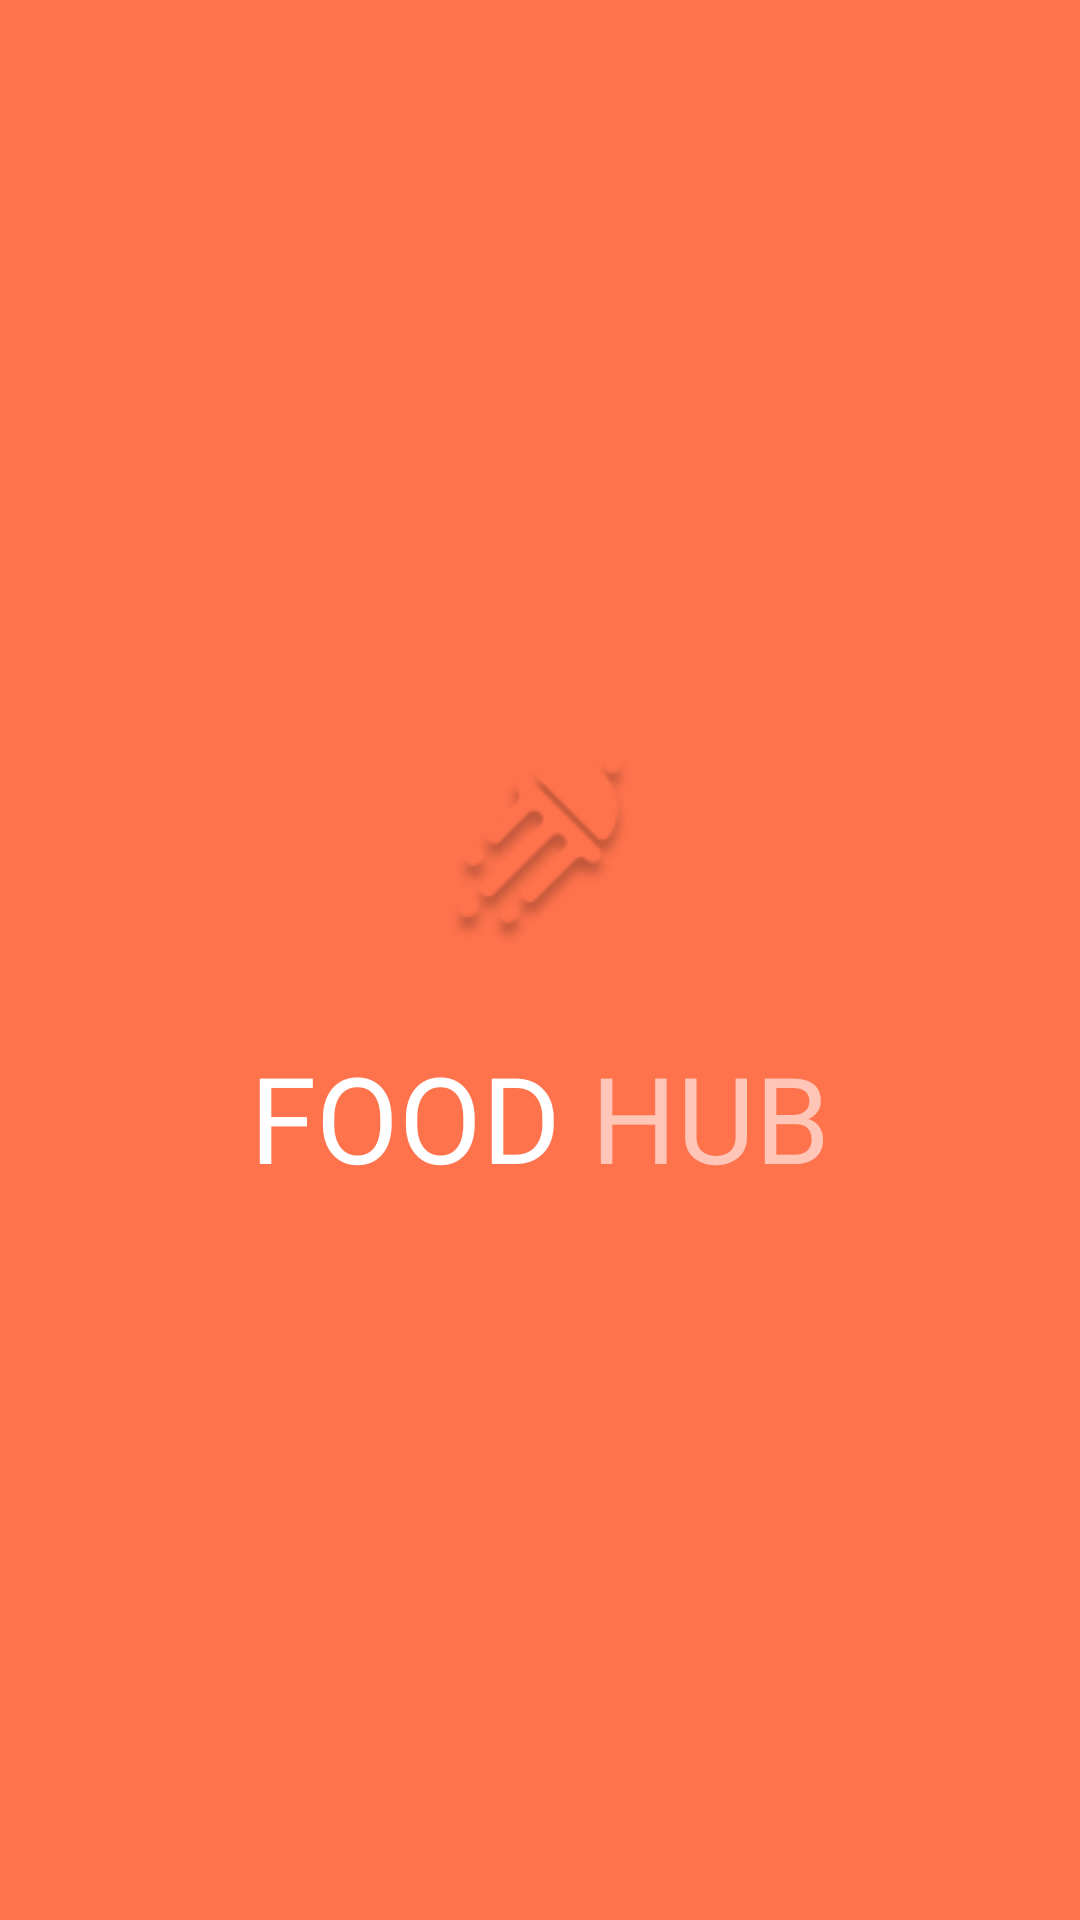

Layout XML and referenced resources for this Android screen:
<!-- AndroidManifest.xml: application theme Theme.FoodHup -->
<!-- res/layout/fragment_splash.xml -->
<?xml version="1.0" encoding="utf-8"?>
<androidx.constraintlayout.widget.ConstraintLayout xmlns:android="http://schemas.android.com/apk/res/android"
    xmlns:app="http://schemas.android.com/apk/res-auto"
    xmlns:tools="http://schemas.android.com/tools"
    android:layout_width="match_parent"
    android:layout_height="match_parent"
    android:background="@color/orange"

    android:fitsSystemWindows="true"
    tools:context=".ui.splash.SplashFragment">

    <LinearLayout
        android:layout_width="match_parent"
        android:layout_height="match_parent"
        android:gravity="center"
        android:orientation="vertical"
        app:layout_constraintBottom_toBottomOf="parent"
        app:layout_constraintEnd_toEndOf="parent"
        app:layout_constraintHorizontal_bias="0.5"
        app:layout_constraintStart_toStartOf="parent"
        app:layout_constraintTop_toTopOf="parent">

        <ImageView
            android:id="@+id/iv_splash_icon"
            android:layout_width="wrap_content"
            android:layout_height="wrap_content"
            android:background="@drawable/button_splash_shape"
            android:elevation="20dp"
            android:padding="10dp"
            android:src="@drawable/splash_icon" />

        <LinearLayout
            android:id="@+id/linear_splash_text"
            android:layout_width="match_parent"
            android:layout_height="wrap_content"
            android:layout_marginTop="20dp"
            android:gravity="center"
            android:orientation="horizontal">

            <TextView
                android:layout_width="wrap_content"
                android:layout_height="wrap_content"
                android:layout_marginEnd="10dp"
                android:fontFamily="@font/phosphatepro_lnline"
                android:text="FOOD"
                android:textColor="@color/white"
                android:textSize="40sp" />

            <TextView
                android:layout_width="wrap_content"
                android:layout_height="wrap_content"
                android:alpha=".6"
                android:fontFamily="@font/phosphatepro_lnline"
                android:text="HUB"
                android:textColor="@color/white"
                android:textSize="40sp" />
        </LinearLayout>

    </LinearLayout>


</androidx.constraintlayout.widget.ConstraintLayout>
<!-- resources referenced by this layout -->
<resources>
  <color name="orange">#FE724C</color>
  <color name="white">#FFFFFFFF</color>
  <!-- drawable splash_icon: png bitmap (drawable, 4492 bytes) -->
  <style name="Theme.FoodHup" parent="Theme.AppCompat.Light.NoActionBar">
  
          
          <item name="colorPrimary">@color/orange</item>
          <item name="colorPrimaryVariant">@color/purple_700</item>
          <item name="colorOnPrimary">@color/white</item>
  
          
          <item name="colorSecondary">@color/teal_200</item>
          <item name="colorSecondaryVariant">@color/teal_700</item>
          <item name="colorOnSecondary">@color/black</item>
          
          <item name="android:statusBarColor">@color/white</item>
          <item name="android:windowLightStatusBar">true</item>
          
  
      </style>
  <color name="purple_700">#FF3700B3</color>
  <color name="teal_200">#FF03DAC5</color>
  <color name="teal_700">#FF018786</color>
  <color name="black">#FF000000</color>
</resources>
